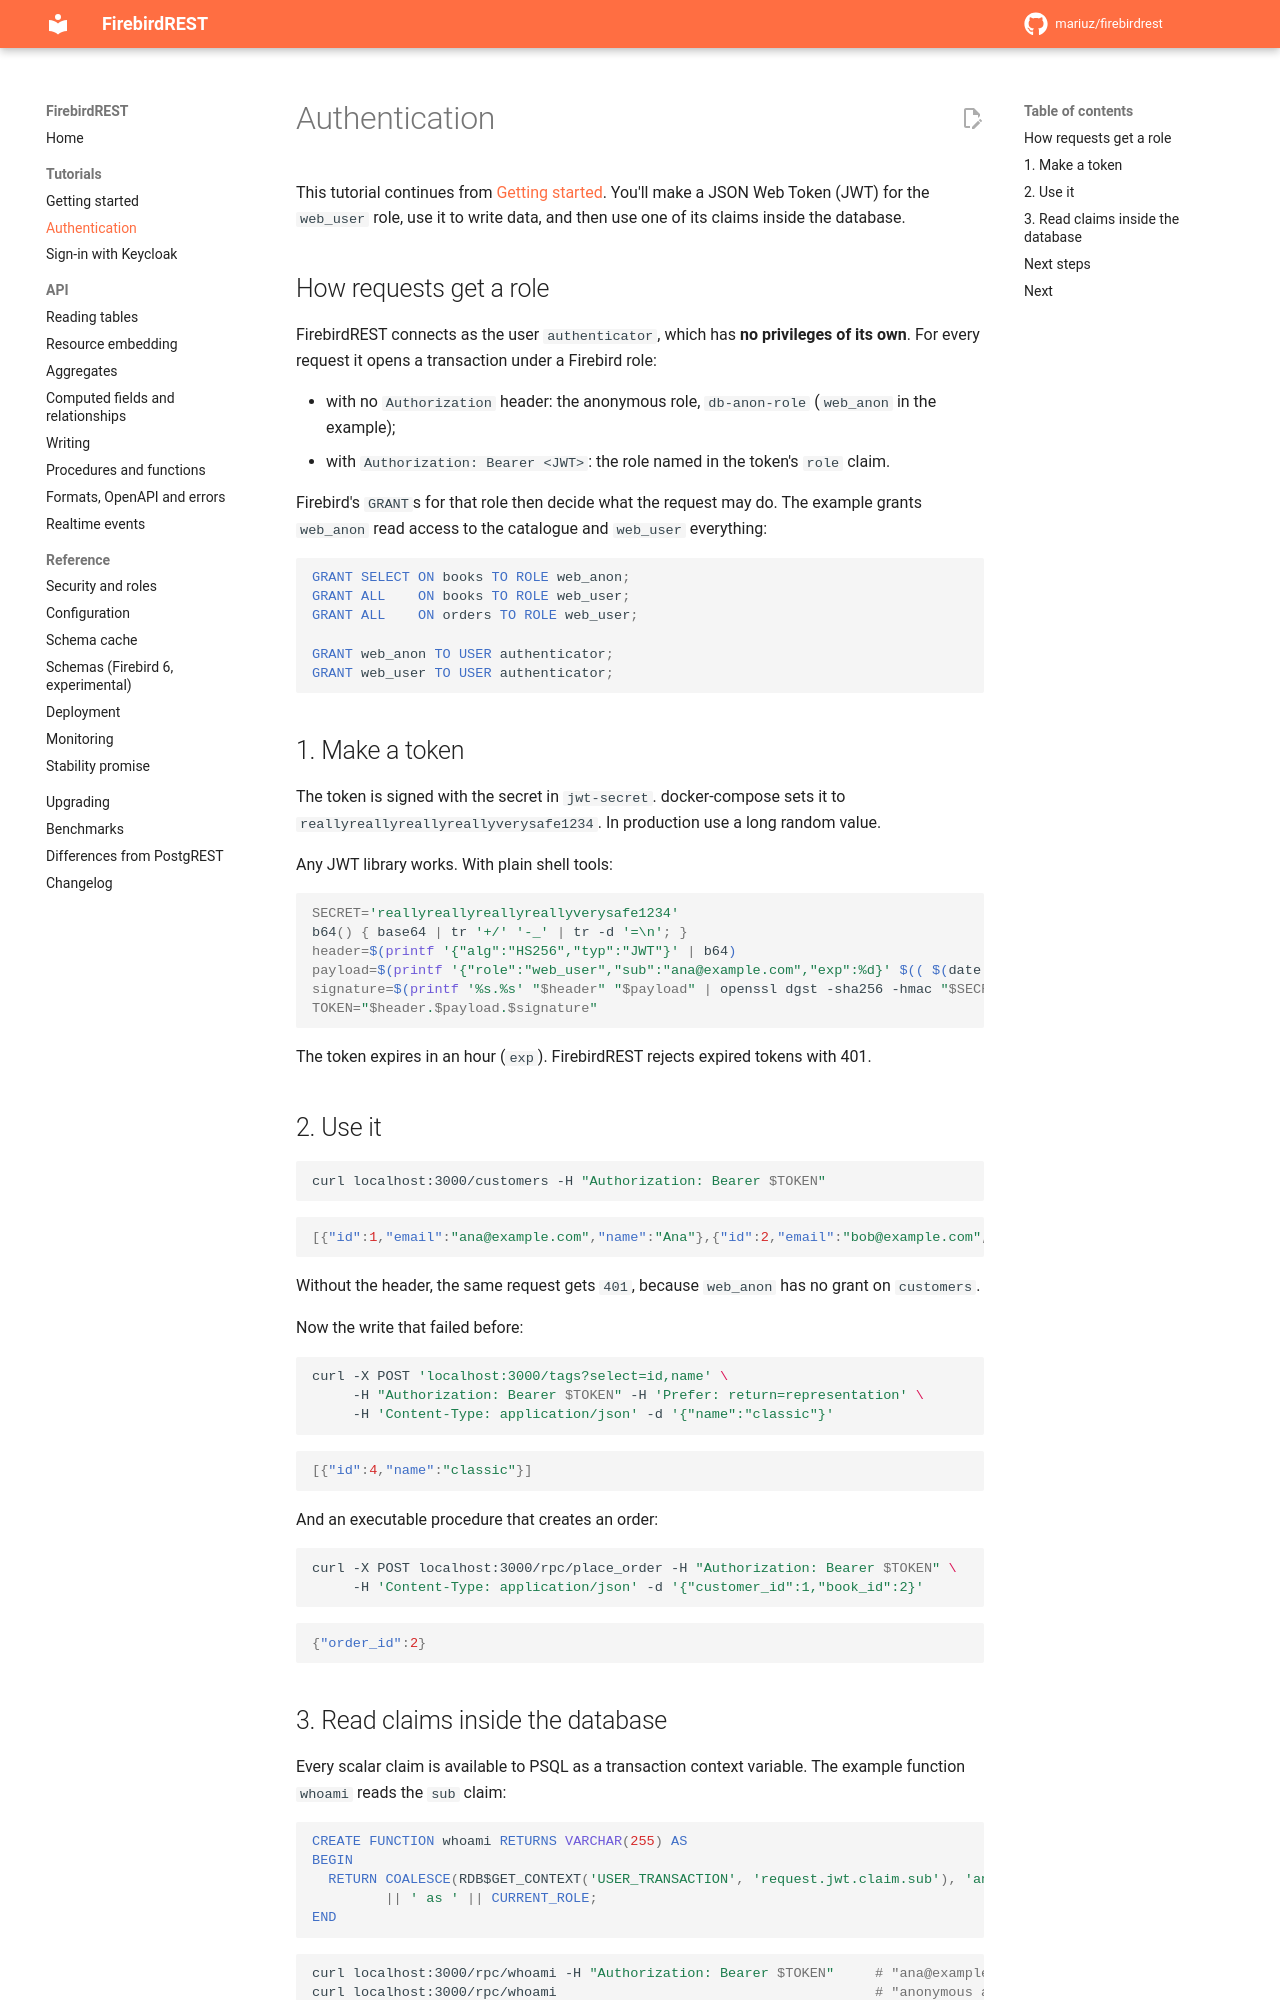

repository: mariuz/firebirdrest · page: tutorials/authentication/index.html · generator: mkdocs

# Authentication

This tutorial continues from [Getting started](getting-started.md). You'll make a JSON Web Token
(JWT) for the `web_user` role, use it to write data, and then use one of its claims inside the
database.

## How requests get a role

FirebirdREST connects as the user `authenticator`, which has **no privileges of its own**. For
every request it opens a transaction under a Firebird role:

- with no `Authorization` header: the anonymous role, `db-anon-role` (`web_anon` in the example);
- with `Authorization: Bearer <JWT>`: the role named in the token's `role` claim.

Firebird's `GRANT`s for that role then decide what the request may do. The example grants
`web_anon` read access to the catalogue and `web_user` everything:

```sql
GRANT SELECT ON books TO ROLE web_anon;
GRANT ALL    ON books TO ROLE web_user;
GRANT ALL    ON orders TO ROLE web_user;

GRANT web_anon TO USER authenticator;
GRANT web_user TO USER authenticator;
```

## 1. Make a token

The token is signed with the secret in `jwt-secret`. docker-compose sets it to
`reallyreallyreallyreallyverysafe1234`. In production use a long random value.

Any JWT library works. With plain shell tools:

```sh
SECRET='reallyreallyreallyreallyverysafe1234'
b64() { base64 | tr '+/' '-_' | tr -d '=\n'; }
header=$(printf '{"alg":"HS256","typ":"JWT"}' | b64)
payload=$(printf '{"role":"web_user","sub":"ana@example.com","exp":%d}' $(( $(date +%s) + 3600 )) | b64)
signature=$(printf '%s.%s' "$header" "$payload" | openssl dgst -sha256 -hmac "$SECRET" -binary | b64)
TOKEN="$header.$payload.$signature"
```

The token expires in an hour (`exp`). FirebirdREST rejects expired tokens with 401.

## 2. Use it

```sh
curl localhost:3000/customers -H "Authorization: Bearer $TOKEN"
```

```json
[{"id":1,"email":"ana@example.com","name":"Ana"},{"id":2,"email":"bob@example.com","name":"Bob"}]
```

Without the header, the same request gets `401`, because `web_anon` has no grant on `customers`.

Now the write that failed before:

```sh
curl -X POST 'localhost:3000/tags?select=id,name' \
     -H "Authorization: Bearer $TOKEN" -H 'Prefer: return=representation' \
     -H 'Content-Type: application/json' -d '{"name":"classic"}'
```

```json
[{"id":4,"name":"classic"}]
```

And an executable procedure that creates an order:

```sh
curl -X POST localhost:3000/rpc/place_order -H "Authorization: Bearer $TOKEN" \
     -H 'Content-Type: application/json' -d '{"customer_id":1,"book_id":2}'
```

```json
{"order_id":2}
```
